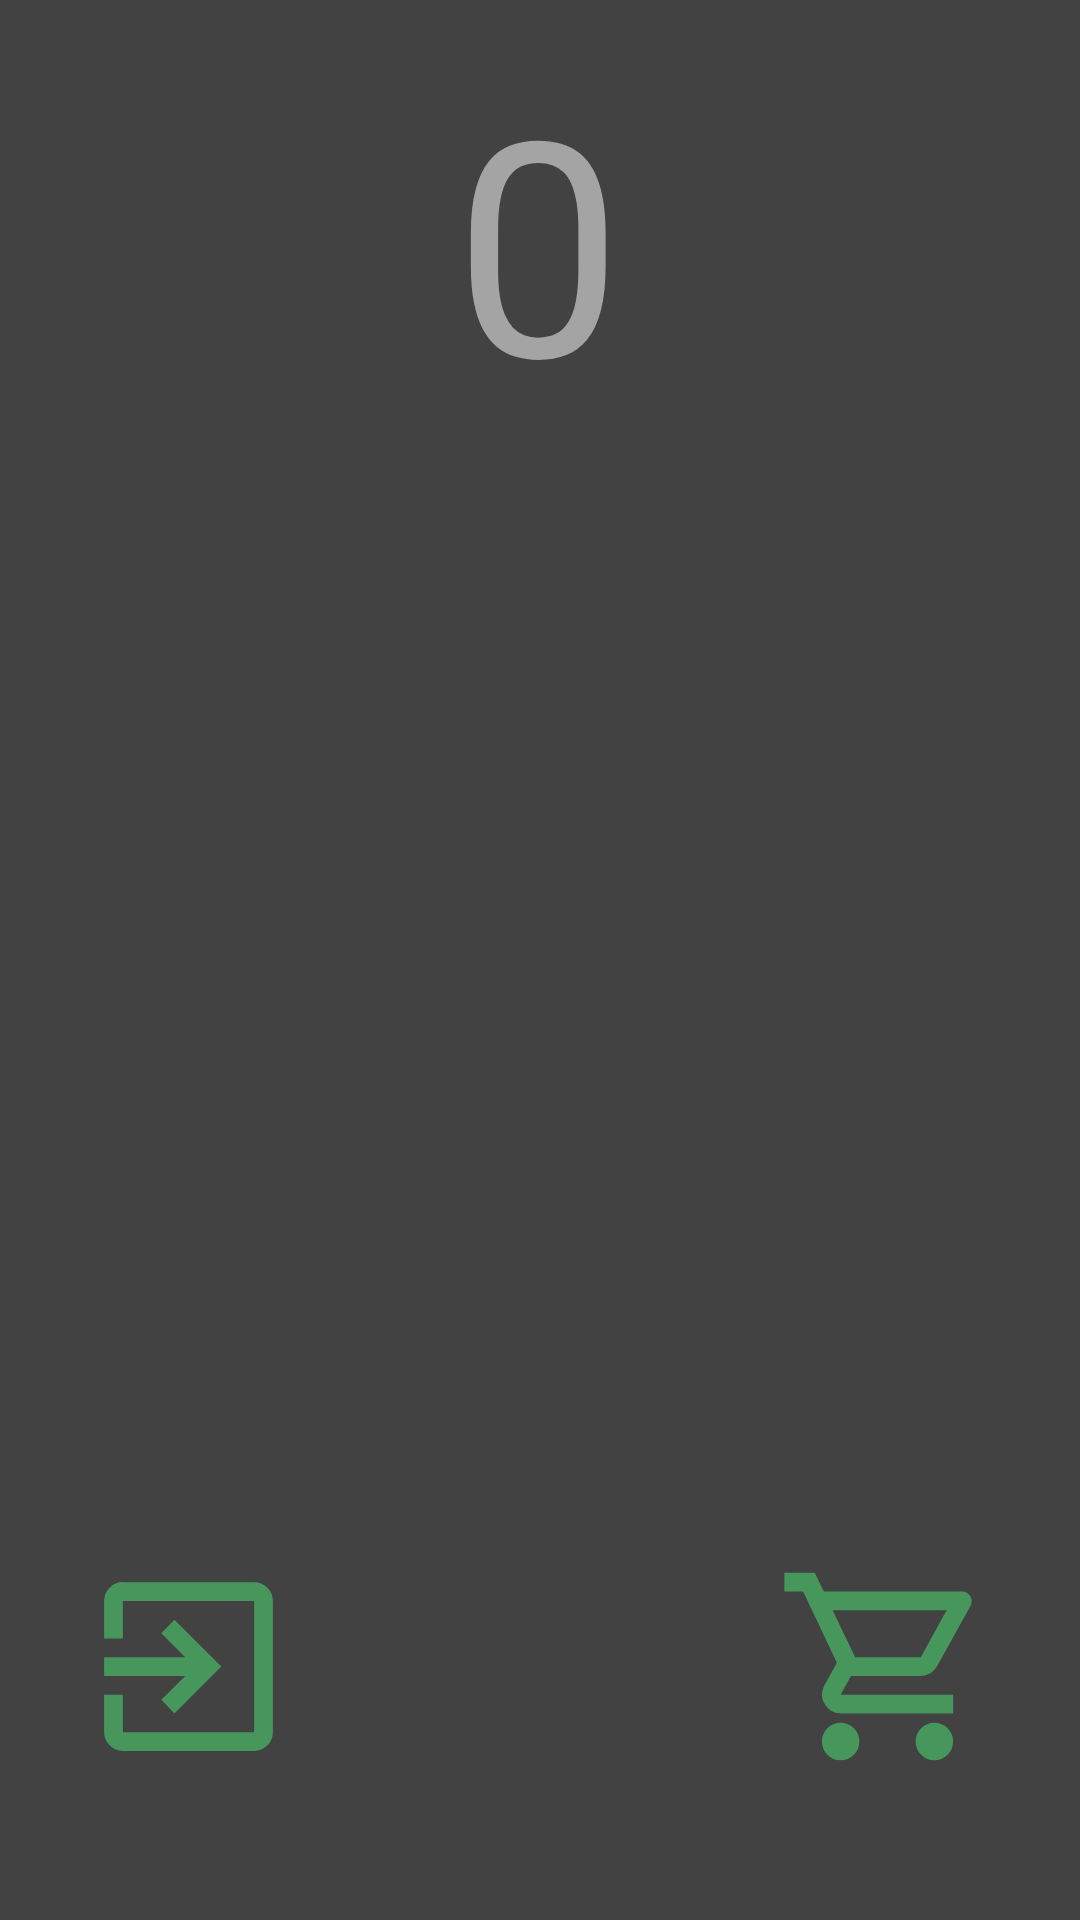

Produce the Android XML layout that renders to this screen, including the resource entries it uses.
<!-- AndroidManifest.xml: application theme Theme.Contador -->
<!-- res/layout/activity_main.xml -->
<?xml version="1.0" encoding="utf-8"?>
<androidx.constraintlayout.widget.ConstraintLayout xmlns:android="http://schemas.android.com/apk/res/android"
    xmlns:app="http://schemas.android.com/apk/res-auto"
    xmlns:tools="http://schemas.android.com/tools"
    android:layout_width="match_parent"
    android:layout_height="match_parent"
    tools:context=".MainActivity"
    android:background="@color/cardview_dark_background">


    <TextView
        android:id="@+id/texto"
        android:layout_width="wrap_content"
        android:layout_height="wrap_content"
        android:text="0"
        android:textColor="#A4A4A4"
        android:textSize="100dp"
        app:layout_constraintBottom_toTopOf="@+id/imagen1"
        app:layout_constraintEnd_toEndOf="parent"
        app:layout_constraintHorizontal_bias="0.498"
        app:layout_constraintStart_toStartOf="parent"
        app:layout_constraintTop_toTopOf="parent"
        app:layout_constraintVertical_bias="0.503" />

    <ImageView
        android:id="@+id/imagen1"
        android:layout_width="200dp"
        android:layout_height="200dp"
        android:onClick="sumar"
        android:src="@drawable/picklerick"
        app:layout_constraintBottom_toBottomOf="parent"
        app:layout_constraintEnd_toEndOf="parent"
        app:layout_constraintHorizontal_bias="0.498"
        app:layout_constraintStart_toStartOf="parent"
        app:layout_constraintTop_toTopOf="parent"
        app:layout_constraintVertical_bias="0.363" />

    <ImageView
        android:id="@+id/imageView"
        android:layout_width="wrap_content"
        android:layout_height="wrap_content"
        android:onClick="irTienda"
        android:src="@drawable/shopping_cart_fill0_wght400_grad0_opsz24"
        app:layout_constraintBottom_toBottomOf="parent"
        app:layout_constraintEnd_toEndOf="parent"
        app:layout_constraintHorizontal_bias="0.907"
        app:layout_constraintStart_toStartOf="parent"
        app:layout_constraintTop_toBottomOf="@+id/imagen1"
        app:layout_constraintVertical_bias="0.771" />

    <ImageView
        android:id="@+id/imageView1"
        android:layout_width="wrap_content"
        android:layout_height="wrap_content"
        android:onClick="volver"
        android:src="@drawable/salir"
        app:layout_constraintBottom_toBottomOf="parent"
        app:layout_constraintEnd_toEndOf="parent"
        app:layout_constraintHorizontal_bias="0.089"
        app:layout_constraintStart_toStartOf="parent"
        app:layout_constraintTop_toBottomOf="@+id/imagen1"
        app:layout_constraintVertical_bias="0.771" />

    <androidx.recyclerview.widget.RecyclerView
        android:id="@+id/recyclerViewMain"
        android:layout_width="wrap_content"
        android:layout_height="80dp"
        app:layout_constraintBottom_toTopOf="@+id/imageView"
        app:layout_constraintEnd_toEndOf="parent"
        app:layout_constraintStart_toStartOf="parent"
        app:layout_constraintTop_toBottomOf="@+id/imagen1" />


</androidx.constraintlayout.widget.ConstraintLayout>
<!-- resources referenced by this layout -->
<resources>
  <!-- drawable salir (drawable) -->
  <vector xmlns:android="http://schemas.android.com/apk/res/android"
      android:width="75dp"
      android:height="75dp"
      android:viewportWidth="24"
      android:viewportHeight="24">
    <path
        android:pathData="M5,21q-0.825,0 -1.413,-0.588T3,19v-4h2v4h14L19,5L5,5v4L3,9L3,5q0,-0.825 0.588,-1.413T5,3h14q0.825,0 1.413,0.588T21,5v14q0,0.825 -0.588,1.413T19,21L5,21ZM10.5,17l-1.4,-1.45L11.65,13L3,13v-2h8.65L9.1,8.45L10.5,7l5,5l-5,5Z"
        android:fillColor="#47975D"/>
  </vector>
  <!-- drawable shopping_cart_fill0_wght400_grad0_opsz24 (drawable) -->
  <vector xmlns:android="http://schemas.android.com/apk/res/android"
      android:width="75dp"
      android:height="75dp"
      android:viewportWidth="960"
      android:viewportHeight="960">
    <path
        android:fillColor="#47975D"
        android:pathData="M280,880q-33,0 -56.5,-23.5T200,800q0,-33 23.5,-56.5T280,720q33,0 56.5,23.5T360,800q0,33 -23.5,56.5T280,880ZM680,880q-33,0 -56.5,-23.5T600,800q0,-33 23.5,-56.5T680,720q33,0 56.5,23.5T760,800q0,33 -23.5,56.5T680,880ZM246,240l96,200h280l110,-200L246,240ZM208,160h590q23,0 35,20.5t1,41.5L692,478q-11,20 -29.5,31T622,520L324,520l-44,80h480v80L280,680q-45,0 -68,-39.5t-2,-78.5l54,-98 -144,-304L40,160v-80h130l38,80ZM342,440h280,-280Z"/>
  </vector>
  <style name="Theme.Contador" parent="Base.Theme.Contador" />
  <style name="Base.Theme.Contador" parent="Theme.Material3.DayNight.NoActionBar">
          
          
          <item name="colorPrimary">@color/verde</item>
      </style>
</resources>
